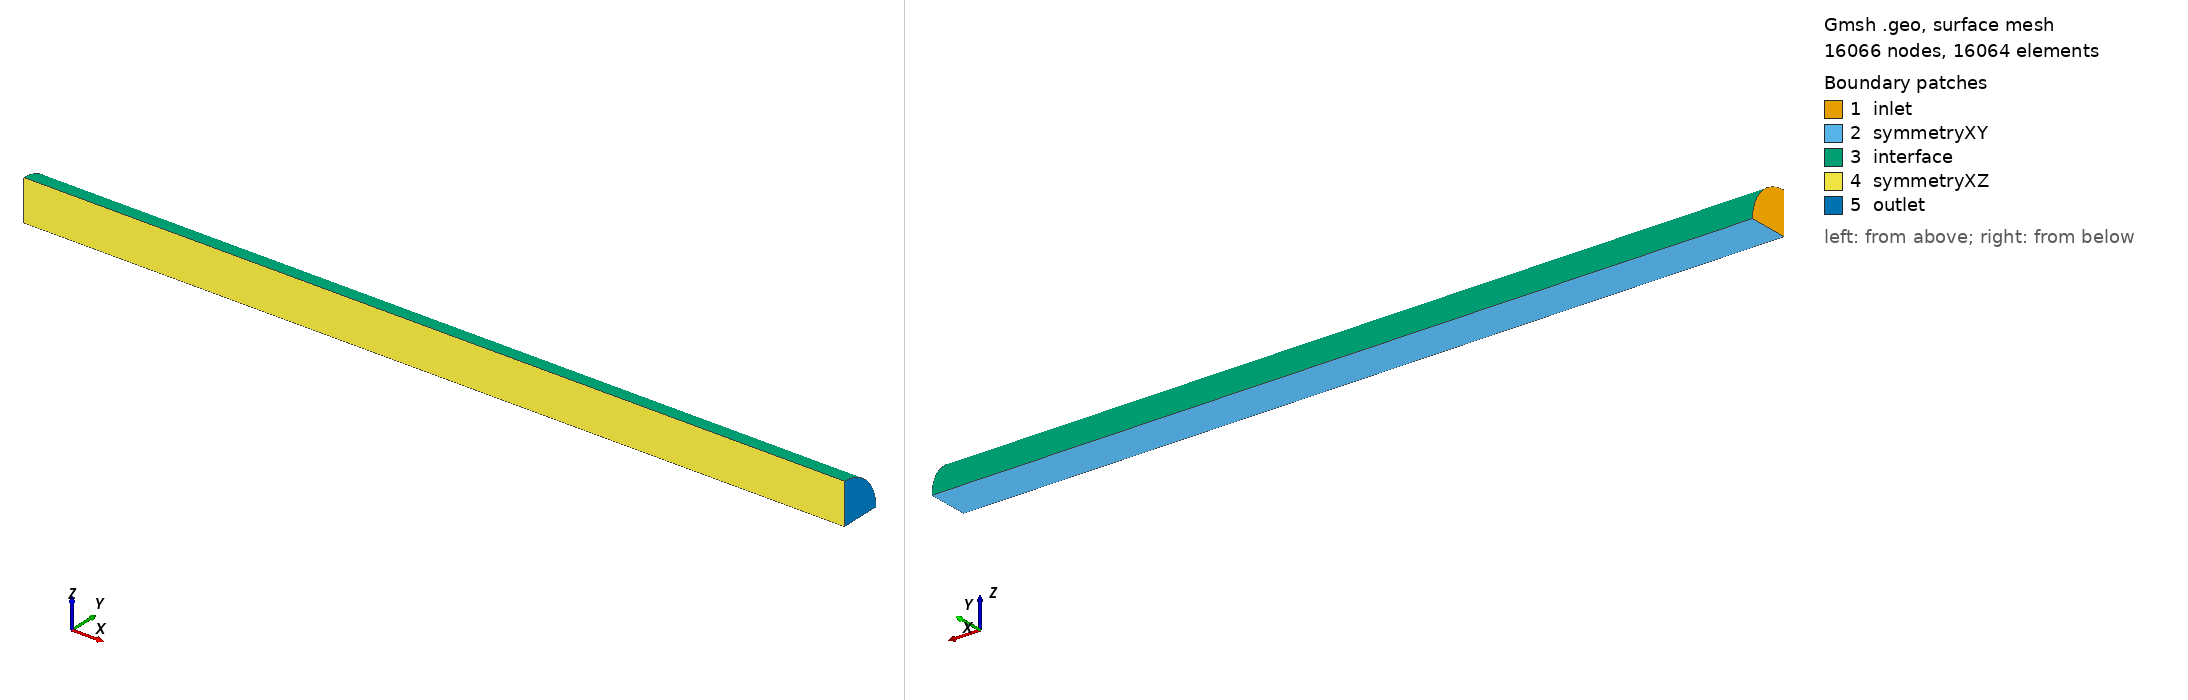

Gmsh geometry script, surface-meshed: 16066 nodes, 16064 surface elements. Boundary patches (legend numbers): 1 inlet, 2 symmetryXY, 3 interface, 4 symmetryXZ, 5 outlet. Left view from above one corner, right view from below the opposite corner. Legend entries are the model's physical surfaces. The drawing asked Gmsh for element sizes between 1% and 20% of the model's largest extent; the script's own settings can give other sizes.

=== fluid_mesh_R_2_L_40.geo (drawn) ===
// Use Gmsh’s built-in CAD kernel (simple + robust for this geometry)
SetFactory("Built-in");

// Geometry + mesh parameters
R  = 0.002;     // [m] airway radius (2 mm)
L  = 0.040;     // [m] airway length (40 mm)
lc = R/32;      // [m] target element size on the cross-section
nx = 800;       // number of layers along the x-direction (controls axial resolution)

// -----------------------------
// 2D cross-section (quarter disk in the Y–Z plane at x = 0)
// -----------------------------
Point(1) = {0, 0, 0, lc};   // center of the circle (origin)
Point(2) = {0, R, 0, lc};   // point on +Y axis
Point(3) = {0, 0, R, lc};   // point on +Z axis

Line(1)   = {1, 2};         // radial edge along +Y
Line(2)   = {1, 3};         // radial edge along +Z
Circle(3) = {2, 1, 3};      // circular arc from +Y to +Z, centered at Point(1)

// Define the closed boundary and create the 2D surface
Curve Loop(4)   = {1, 3, -2};
Plane Surface(5) = {4};

// Generate a structured quad mesh on the 2D surface
Recombine Surface{5};       // recombine triangles into quads (2D)

// -----------------------------
// 3D mesh: sweep/extrude the 2D quad surface to form a hexahedral volume
// -----------------------------
// Extrude along x from 0 to L with nx layers; recombine to get HEX elements
ex[] = Extrude {L, 0, 0} { Surface{5}; Layers{nx}; Recombine; };

// -----------------------------
// Physical groups (used to name patches in OpenFOAM / coupling interfaces)
// -----------------------------
Physical Volume("quarter_cylinder") = {ex[1]};  // the 3D fluid/solid domain

Physical Surface("inlet")      = {5};      // x = 0 face (original surface)
Physical Surface("outlet")     = {ex[0]};  // x = L face (extruded cap)

Physical Surface("interface")  = {ex[3]};  // curved cylindrical wall (FSI interface)
Physical Surface("symmetryXZ") = {ex[4]};  // symmetry plane (y = 0)
Physical Surface("symmetryXY") = {ex[2]};  // symmetry plane (z = 0)
